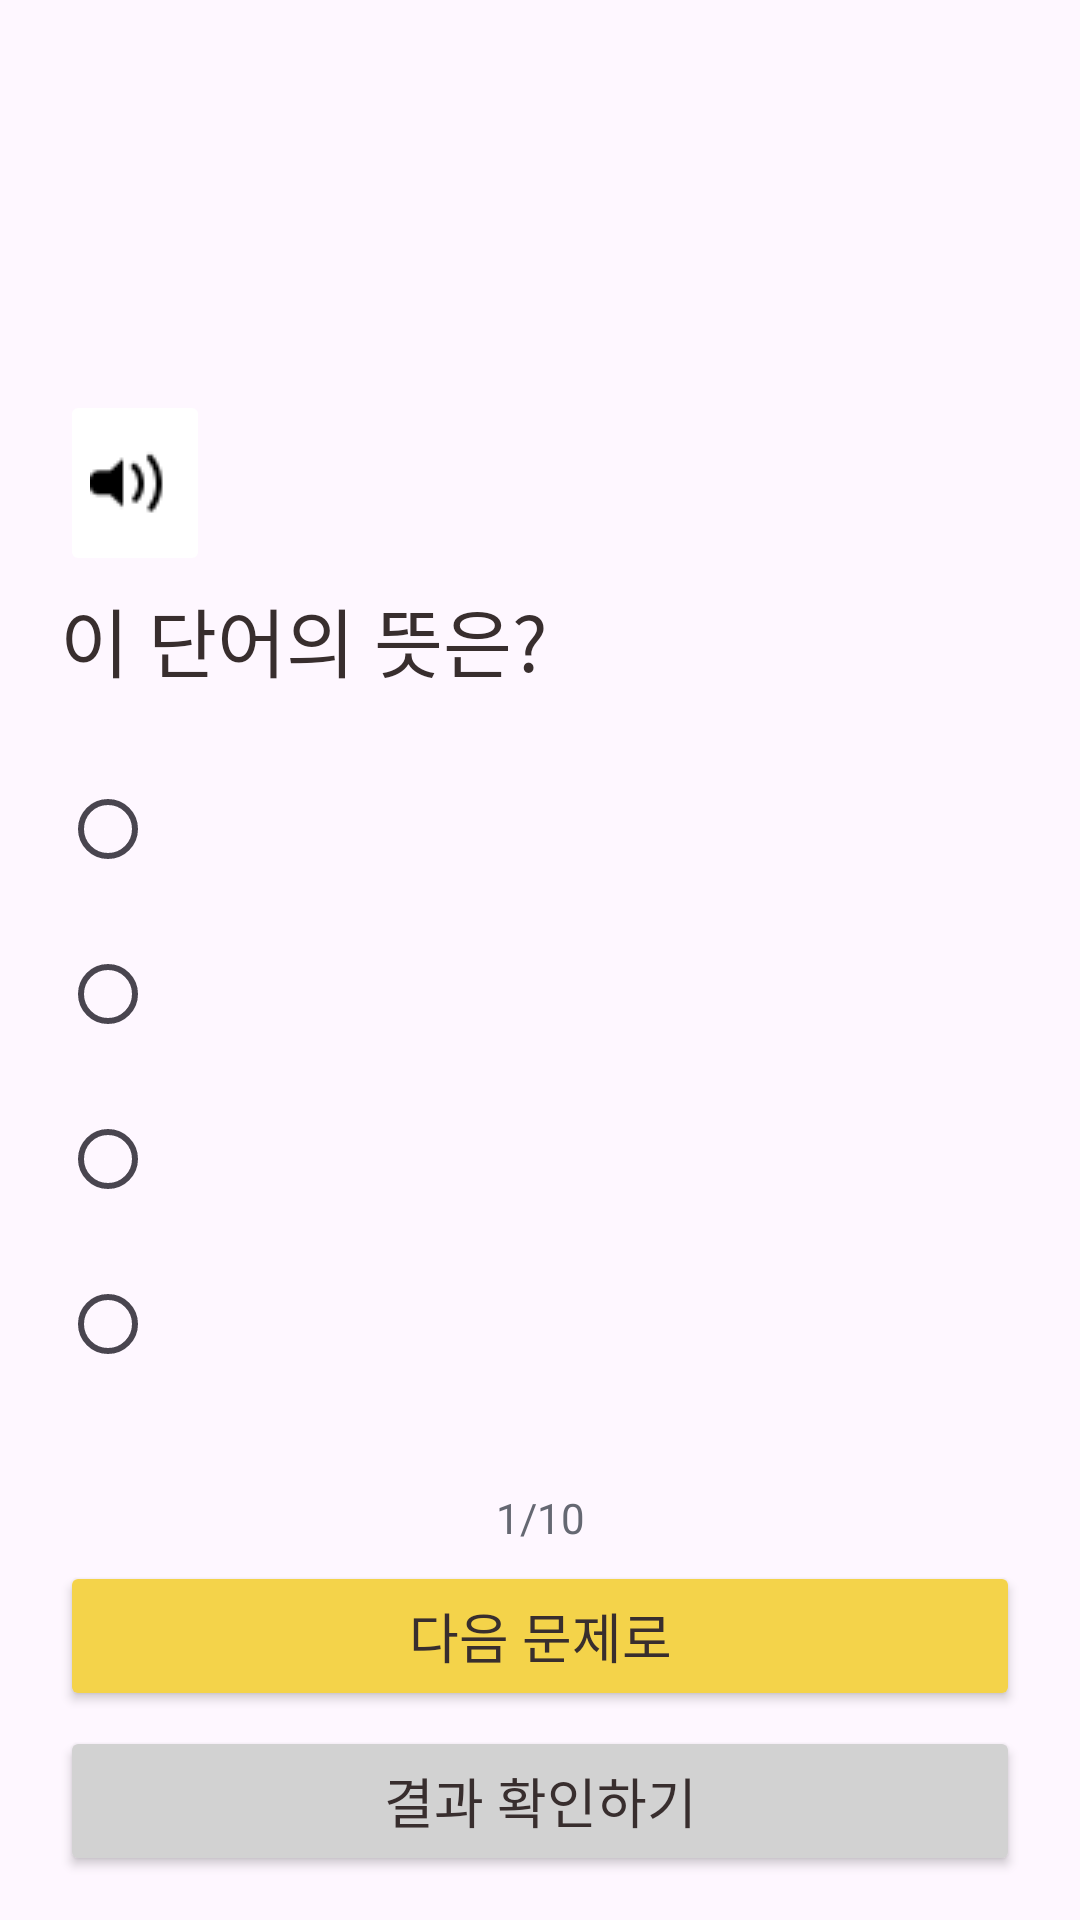

The Android layout XML behind this screen, and the referenced resources:
<!-- AndroidManifest.xml: application theme Theme.Memorycat -->
<!-- res/layout/fragment_quiz_main.xml -->
<?xml version="1.0" encoding="utf-8"?>
<LinearLayout
    xmlns:android="http://schemas.android.com/apk/res/android"
    xmlns:app="http://schemas.android.com/apk/res-auto"
    xmlns:tools="http://schemas.android.com/tools"
    android:layout_width="match_parent"
    android:layout_height="match_parent"
    android:orientation="vertical"
    android:paddingTop="130dp"
    android:gravity="center_horizontal">
    <LinearLayout
        android:layout_width="320dp"
        android:layout_height="wrap_content"
        android:orientation="vertical">
        <LinearLayout
            android:layout_width="match_parent"
            android:layout_height="wrap_content"
            android:orientation="horizontal">
            <ImageButton
                android:id="@+id/voiceButton"
                android:layout_width="50dp"
                android:layout_height="62dp"
                android:layout_marginRight="10dp"
                android:src="@drawable/voice"
                android:backgroundTint="@color/white"
                android:contentDescription="voice" />
            <TextView
                android:id="@+id/quizWord"
                android:layout_width="match_parent"
                android:layout_height="wrap_content"
                android:text=""
                android:textStyle="bold"
                android:textSize="38sp"
                android:textColor="@color/mainblack"/>
        </LinearLayout>
        <TextView
            android:layout_width="match_parent"
            android:layout_height="wrap_content"
            android:layout_marginTop="3dp"
            android:layout_marginBottom="15dp"
            android:text="이 단어의 뜻은?"
            android:textSize="25sp"
            android:textColor="@color/mainblack"/>

        <RadioGroup
            android:id="@+id/answerGroup"
            android:layout_width="match_parent"
            android:layout_height="match_parent">
            <RadioButton
                android:id="@+id/quizAnswer1"
                android:layout_width="320dp"
                android:layout_height="50dp"
                android:backgroundTint="@color/backwhite"
                android:layout_marginTop="5dp"
                android:text=""
                android:textColor="@color/mainblack"
                android:textSize="18sp"
                android:textAlignment="center"/>
            <RadioButton
                android:id="@+id/quizAnswer2"
                android:layout_width="320dp"
                android:layout_height="50dp"
                android:backgroundTint="@color/backwhite"
                android:layout_marginTop="5dp"
                android:text=""
                android:textColor="@color/mainblack"
                android:textSize="18sp"
                android:textAlignment="center"/>
            <RadioButton
                android:id="@+id/quizAnswer3"
                android:layout_width="320dp"
                android:layout_height="50dp"
                android:backgroundTint="@color/backwhite"
                android:layout_marginTop="5dp"
                android:text=""
                android:textColor="@color/mainblack"
                android:textSize="18sp"
                android:textAlignment="center"/>
            <RadioButton
                android:id="@+id/quizAnswer4"
                android:layout_width="320dp"
                android:layout_height="50dp"
                android:backgroundTint="@color/backwhite"
                android:layout_marginTop="5dp"
                android:text=""
                android:textColor="@color/mainblack"
                android:textSize="18sp"
                android:textAlignment="center"/>
        </RadioGroup>

        <TextView
            android:id="@+id/quizNumber"
            android:layout_width="match_parent"
            android:layout_height="wrap_content"
            android:layout_marginTop="30dp"
            android:gravity="center_horizontal"
            android:text="1/10"
            android:textColor="@color/graydark" />
        <Button
            android:id="@+id/quizNextButton"
            android:layout_width="320dp"
            android:layout_height="50dp"
            android:backgroundTint="@color/yellow"
            android:layout_marginTop="5dp"
            android:text="다음 문제로"
            android:textColor="@color/mainblack"
            android:textSize="18sp"/>
        <Button
            android:id="@+id/quizPassButton"
            android:layout_width="320dp"
            android:layout_height="50dp"
            android:backgroundTint="@color/graylight"
            android:layout_marginTop="5dp"
            android:text="결과 확인하기"
            android:textColor="@color/mainblack"
            android:textSize="18sp"/>
    </LinearLayout>
</LinearLayout>
<!-- resources referenced by this layout -->
<resources>
  <color name="backwhite">#F6F6F6</color>
  <color name="graydark">#656872</color>
  <color name="graylight">#D2D2D2</color>
  <color name="mainblack">#382E2E</color>
  <color name="white">#FFFFFFFF</color>
  <color name="yellow">#F4D34A</color>
  <!-- drawable voice: png bitmap (drawable, 525 bytes) -->
  <style name="Theme.Memorycat" parent="Base.Theme.Memorycat" />
  <style name="Base.Theme.Memorycat" parent="Theme.Material3.DayNight.NoActionBar">
          
          
      </style>
</resources>
